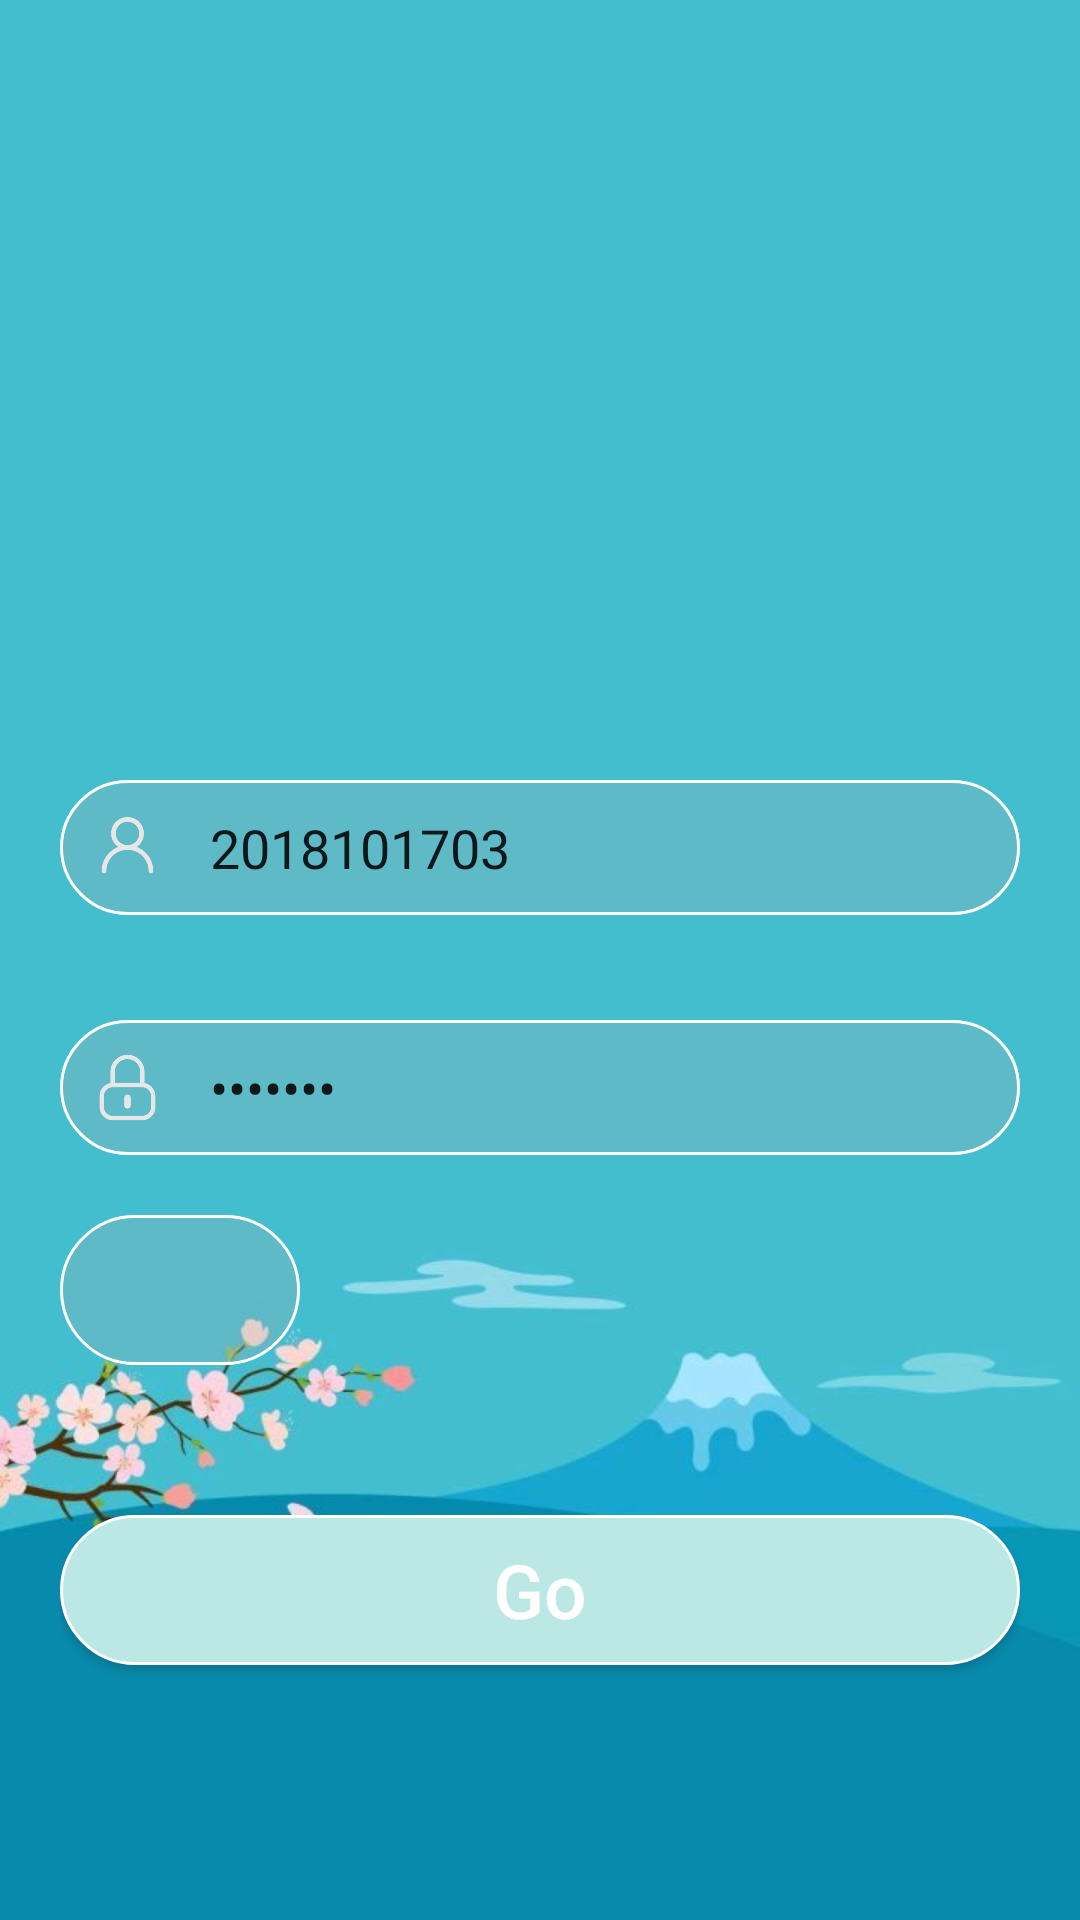

This screen was rendered from an Android layout file. Write that file and the resources it references.
<!-- AndroidManifest.xml: application theme AppTheme -->
<!-- res/layout/activity_login.xml -->
<?xml version="1.0" encoding="utf-8"?>
<LinearLayout
    xmlns:android="http://schemas.android.com/apk/res/android"
    xmlns:tools="http://schemas.android.com/tools"
    android:layout_width="match_parent"
    android:layout_height="match_parent"
    android:background="@drawable/bg_login"
    android:orientation="vertical"
    tools:context=".Activity.Login">
    <LinearLayout
        android:layout_width="match_parent"
        android:layout_height="0dp"
        android:layout_weight="3"/>

    <LinearLayout
        android:layout_width="match_parent"
        android:layout_height="0dp"
        android:layout_weight="5"
        android:orientation="vertical"
        android:padding="20dp">

        <LinearLayout
            android:layout_width="match_parent"
            android:layout_height="wrap_content"
            android:orientation="horizontal"
            android:background="@drawable/bg_login_input"
            android:padding="10dp">

            <ImageView
                android:layout_width="25dp"
                android:layout_height="25dp"
                android:layout_marginEnd="15dp"
                android:src="@drawable/login_account" />

            <EditText
                android:id="@+id/login_account"
                android:layout_width="match_parent"
                android:layout_height="25dp"
                android:background="@null"
                android:maxLength="10"
                android:textColorHint="#fff"
                android:text="2018101703"
                android:hint="学号" />

        </LinearLayout>

        <LinearLayout
            android:layout_width="match_parent"
            android:layout_height="wrap_content"
            android:orientation="horizontal"
            android:background="@drawable/bg_login_input"
            android:layout_marginTop="35dp"
            android:padding="10dp">

            <ImageView
                android:layout_width="25dp"
                android:layout_height="25dp"
                android:layout_marginEnd="15dp"
                android:src="@drawable/login_password" />

            <EditText
                android:id="@+id/login_password"
                android:layout_width="match_parent"
                android:layout_height="25dp"
                android:background="@null"
                android:text="9992718"
                android:hint="密码"
                android:textColorHint="#fff"
                android:inputType="textPassword"
                android:maxLength="20"
                android:digits="0123456789abcdefghigklmnopqrstuvwxyzABCDEFGHIJKLMNOPQRSTUVWXYZ@."/>
        </LinearLayout>

        <RelativeLayout
            android:layout_width="match_parent"
            android:layout_height="wrap_content"
            android:layout_marginTop="20dp">

            <FrameLayout
                android:layout_width="80dp"
                android:layout_height="50dp"
                android:background="@drawable/bg_login_input"
                android:padding= "10dp">

                <EditText
                    android:id="@+id/login_securityCode"
                    android:layout_width="match_parent"
                    android:layout_height="match_parent"
                    android:background="@null"
                    android:maxLength="4"
                    android:singleLine="true"
                    android:digits="0123456789abcdefghijgklmnopqrstuvwxyzABCDEFGHIJKLMNOPQRSTUVWXYZ" />

            </FrameLayout>

            <ImageView
                android:id="@+id/login_securityCodeImage"
                android:layout_width="100dp"
                android:layout_height="50dp"
                android:scaleType="fitXY"
                android:layout_alignParentEnd="true"/>

        </RelativeLayout>

        <Button
            android:id="@+id/login_go"
            android:layout_width="match_parent"
            android:layout_height="50dp"
            android:layout_marginTop="50dp"
            android:text="Go"
            android:textSize="25sp"
            android:textAllCaps="false"
            android:textColor="#fff"
            android:background="@drawable/bg_login_button" />

    </LinearLayout>


</LinearLayout>
<!-- resources referenced by this layout -->
<resources>
  <!-- drawable bg_login: png bitmap (drawable, 136516 bytes) -->
  <!-- drawable bg_login_button (drawable) -->
  <?xml version="1.0" encoding="utf-8"?>
  <shape xmlns:android="http://schemas.android.com/apk/res/android">
      <solid android:color="@color/buttonBg"/>
      <stroke
          android:color="#fff"
          android:width="1dp"/>
      <corners
          android:topLeftRadius="500dp"
          android:bottomLeftRadius="500dp"
          android:topRightRadius="500dp"
          android:bottomRightRadius="500dp"/>
  </shape>
  <!-- drawable bg_login_input (drawable) -->
  <?xml version="1.0" encoding="utf-8"?>
  <shape xmlns:android="http://schemas.android.com/apk/res/android">
      <solid android:color="@color/translucence"/>
      <stroke
          android:color="#fff"
          android:width="1dp"/>
      <corners
          android:topLeftRadius="500dp"
          android:bottomLeftRadius="500dp"
          android:topRightRadius="500dp"
          android:bottomRightRadius="500dp"/>
  </shape>
  <!-- drawable login_account: png bitmap (drawable, 6745 bytes) -->
  <!-- drawable login_password: png bitmap (drawable, 5975 bytes) -->
  <style name="AppTheme" parent="Theme.AppCompat.Light.NoActionBar">
          
          <item name="colorPrimary">@color/colorPrimary</item>
          <item name="colorPrimaryDark">@color/colorPrimaryDark</item>
          <item name="colorAccent">@color/colorAccent</item>
      </style>
  <color name="buttonBg">#bbe7e4</color>
  <color name="translucence">#40AAAAAA</color>
  <color name="colorPrimary">#008577</color>
  <color name="colorPrimaryDark">#00574B</color>
  <color name="colorAccent">#D81B60</color>
</resources>
